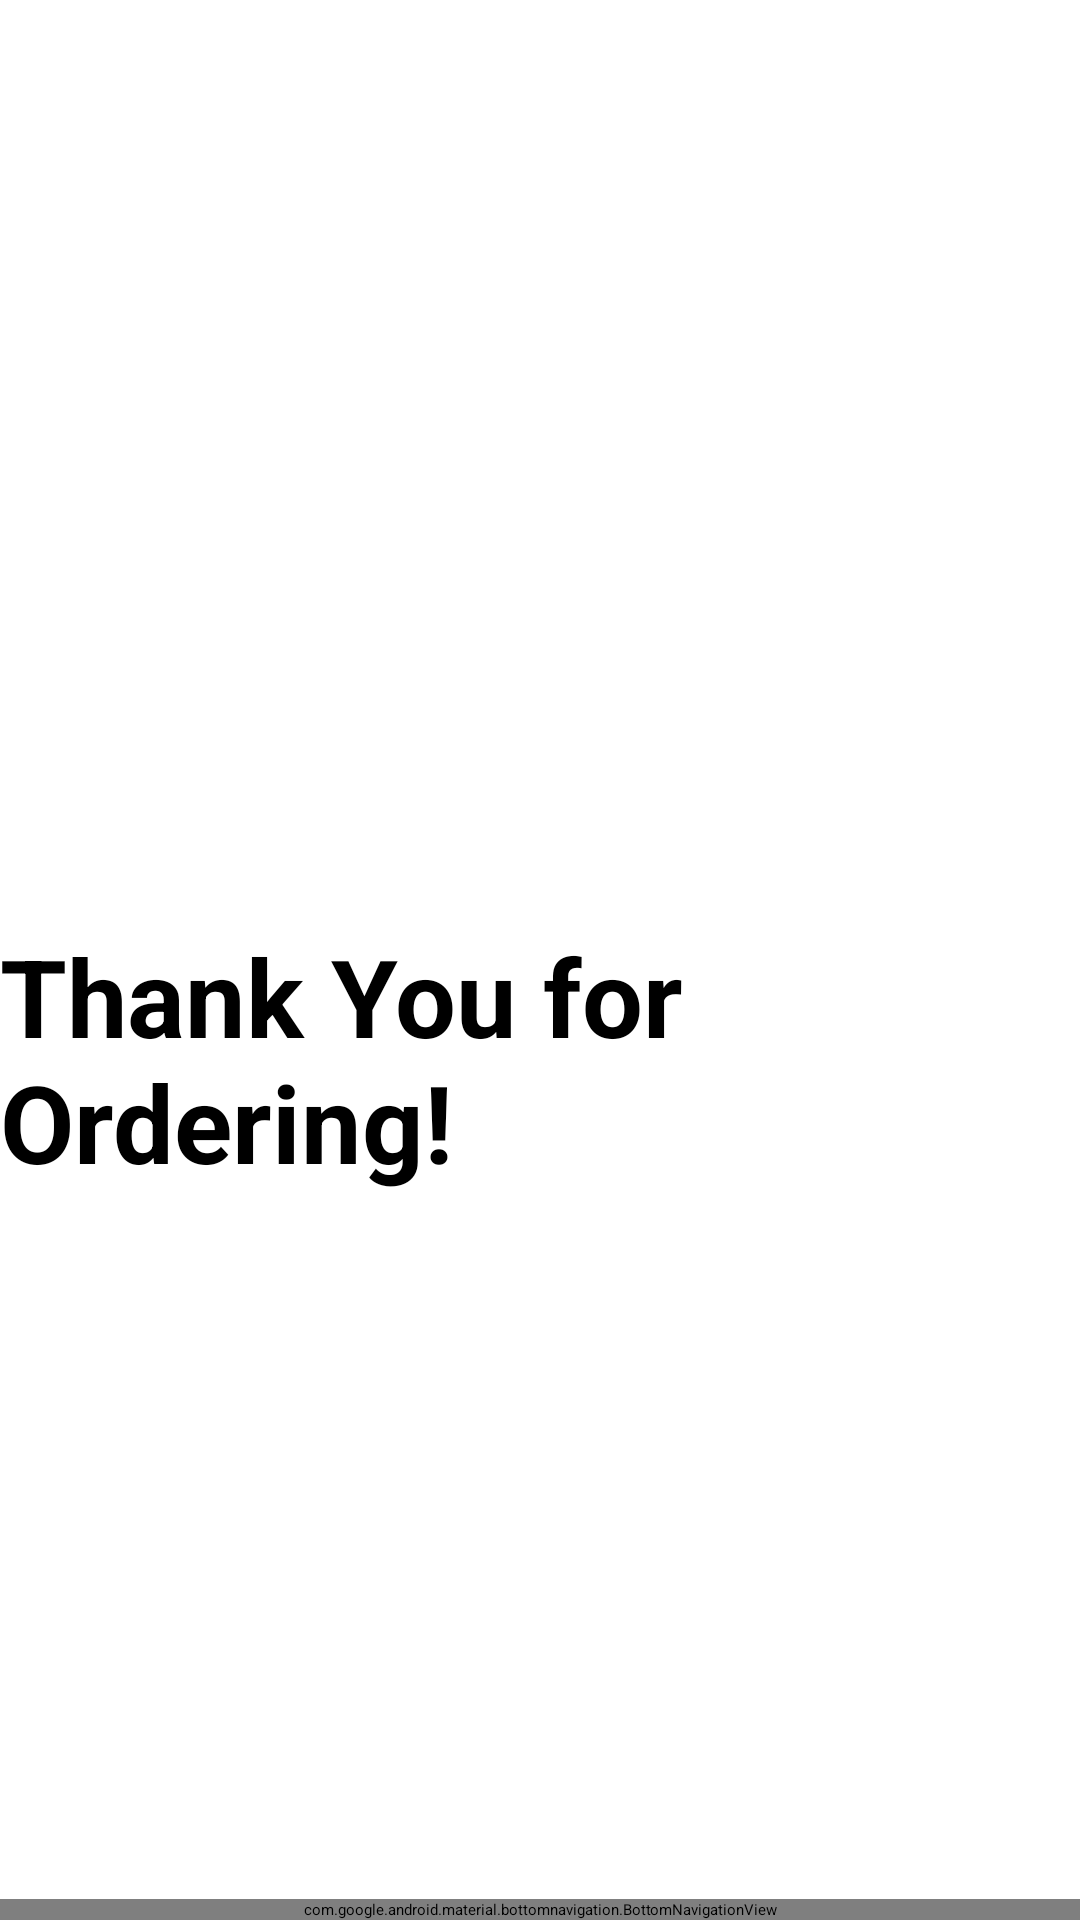

Reconstruct the res/layout file that produces this screen, plus the resources it refers to.
<!-- AndroidManifest.xml: application theme Theme.IndividualProject -->
<!-- res/layout/confirmation_layout.xml -->
<?xml version="1.0" encoding="utf-8"?>
<androidx.constraintlayout.widget.ConstraintLayout xmlns:android="http://schemas.android.com/apk/res/android"
    xmlns:tools="http://schemas.android.com/tools"
    android:layout_width="match_parent"
    android:layout_height="match_parent"
    xmlns:app="http://schemas.android.com/apk/res-auto">
    <include
        android:id="@+id/top_toolbar"

        layout="@layout/top_toolbar_layout"

        app:layout_constraintEnd_toEndOf="parent"
        app:layout_constraintStart_toStartOf="parent"
        app:layout_constraintTop_toTopOf="parent" />


    <include
        android:id="@+id/bottom_nav"

        layout="@layout/bottom_nav_layout"

        android:layout_width="match_parent"
        android:layout_height="0dp"
        android:layout_alignParentBottom="true"
        app:layout_constraintBottom_toBottomOf="parent"
        app:layout_constraintEnd_toEndOf="parent"
        app:layout_constraintStart_toStartOf="parent" />

    <TextView
        android:id="@+id/textView"
        android:layout_width="wrap_content"
        android:layout_height="wrap_content"
        android:text="@string/thank_you_for_ordering"
        android:textColor="#000000"
        android:textSize="36sp"
        android:textStyle="bold"
        app:layout_constraintBottom_toTopOf="@+id/bottom_nav"
        app:layout_constraintEnd_toEndOf="parent"
        app:layout_constraintStart_toStartOf="parent"
        app:layout_constraintTop_toBottomOf="@+id/top_toolbar" />
</androidx.constraintlayout.widget.ConstraintLayout>
<!-- res/layout/top_toolbar_layout.xml (included above) -->
<?xml version="1.0" encoding="utf-8"?>
<RelativeLayout xmlns:android="http://schemas.android.com/apk/res/android"
    xmlns:app="http://schemas.android.com/apk/res-auto"
    android:layout_width="match_parent"
    android:layout_height="wrap_content"
    android:background="@color/primary"


    >

    <RelativeLayout
        android:layout_width="match_parent"
        android:layout_height="wrap_content"
        android:padding="16dp">


        <TextView
            android:id="@+id/appName"
            android:layout_width="wrap_content"
            android:layout_height="wrap_content"
            android:layout_centerVertical="true"
            android:layout_marginLeft="12dp"
            android:text="@string/sports_center"
            android:textColor="@color/white"
            android:textSize="30sp">

        </TextView>

    </RelativeLayout>

</RelativeLayout>
<!-- res/layout/bottom_nav_layout.xml (included above) -->
<?xml version="1.0" encoding="utf-8"?>
<androidx.constraintlayout.widget.ConstraintLayout
    xmlns:android="http://schemas.android.com/apk/res/android"
    xmlns:app="http://schemas.android.com/apk/res-auto"
    android:layout_width="match_parent"
    android:layout_height="match_parent">


    <com.google.android.material.bottomnavigation.BottomNavigationView
        android:id="@+id/bottomNavigationView"
        android:layout_width="match_parent"
        android:layout_height="wrap_content"
        android:background="@color/primary"
        app:layout_constraintBottom_toBottomOf="parent"
        app:layout_constraintEnd_toEndOf="parent"
        app:layout_constraintHorizontal_bias="0.0"
        app:layout_constraintStart_toStartOf="parent"
        app:layout_constraintTop_toTopOf="parent"
        app:layout_constraintVertical_bias="1.0"
        app:menu="@menu/bottom_nav_icons"
        app:itemTextColor="@drawable/selector"
        app:itemIconTint="@drawable/selector"

        />


</androidx.constraintlayout.widget.ConstraintLayout>
<!-- resources referenced by this layout -->
<resources>
  <string name="sports_center">Sports Center</string>
  <string name="thank_you_for_ordering">Thank You for Ordering!</string>
  <!-- not gathered from this repository: default colours our renderer supplied (Android Studio template values) -->
  <color name="white">#FFFFFFFF</color>
</resources>
